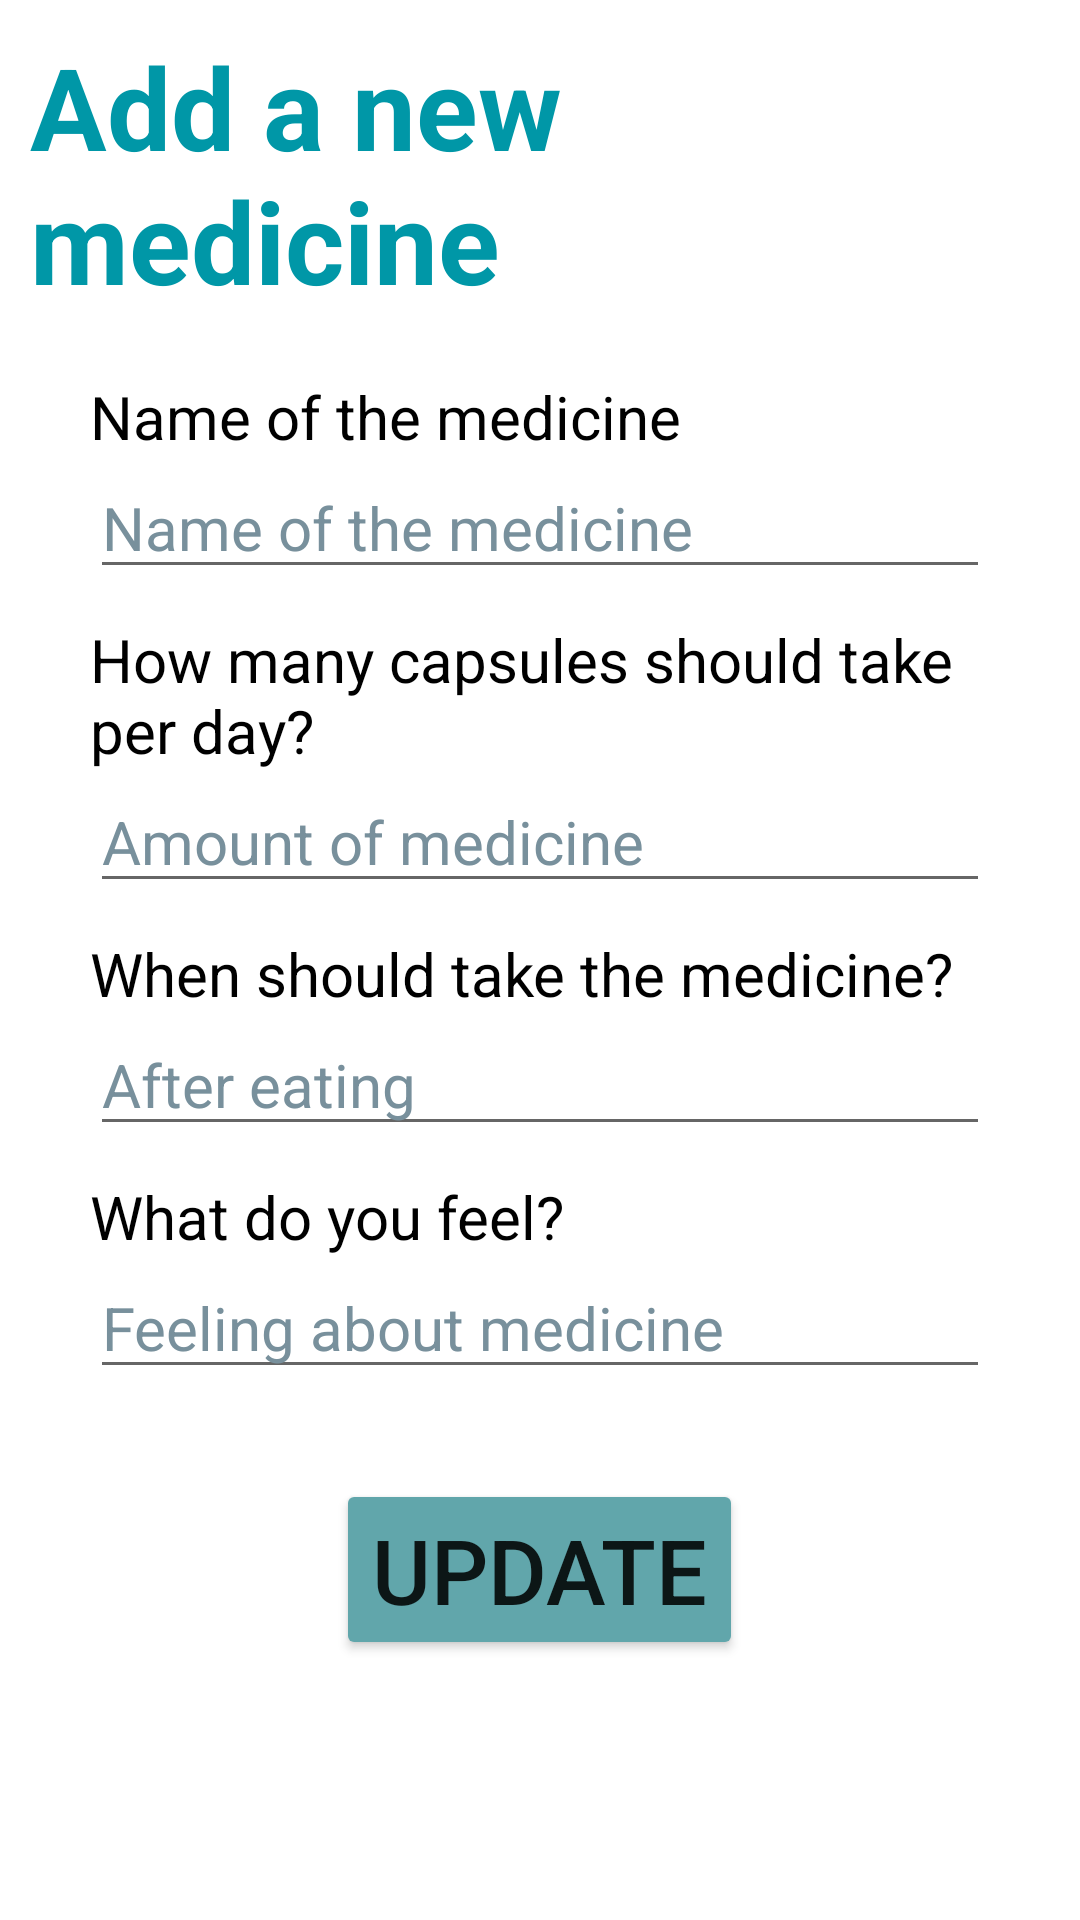

Layout XML and referenced resources for this Android screen:
<!-- AndroidManifest.xml: application theme Theme.PillDiary -->
<!-- res/layout/medicine_edit.xml -->
<?xml version="1.0" encoding="utf-8"?>
<ScrollView
    xmlns:android="http://schemas.android.com/apk/res/android"
    android:layout_width="match_parent"
    android:layout_height="wrap_content"
    android:fillViewport="true"
    android:background="@drawable/dialog_background_custom"
    android:padding="10dp"
    android:backgroundTint="@color/white">

<LinearLayout
    android:layout_width="match_parent"
    android:layout_height="wrap_content"
    android:orientation="vertical">

    <TextView
        android:id="@+id/textView2"
        android:layout_width="wrap_content"
        android:layout_height="wrap_content"
        android:text="@string/Add_new_medicine"
        android:textColor="#0097A7"
        android:textSize="38sp"
        android:textStyle="bold"
        android:layout_gravity="center" />

    <LinearLayout
        android:layout_width="wrap_content"
        android:layout_height="wrap_content"
        android:orientation="vertical"
        android:layout_gravity="center"
        android:layout_marginTop="20dp">

        <TextView
            android:id="@+id/medGetNameTextView"
            android:layout_width="wrap_content"
            android:layout_height="wrap_content"
            android:text="@string/Name_of_Medicine"
            android:textColor="@color/black"
            android:textSize="20sp" />

        <EditText
            android:id="@+id/editTextEditName"
            android:layout_width="300dp"
            android:layout_height="wrap_content"
            android:hint="@string/Name_of_Medicine"
            android:textColorHint="#78909C"
            android:textSize="20sp"
            android:inputType="text"
            android:autofillHints="name" />

        <TextView
            android:id="@+id/getMedAmountTextView"
            android:layout_width="300dp"
            android:layout_height="wrap_content"
            android:text="@string/Med_Amount_Question"
            android:textColor="@color/black"
            android:textSize="20sp"
            android:layout_marginTop="10dp"/>
        <EditText
            android:id="@+id/editTexEditNumber"
            android:layout_width="300dp"
            android:layout_height="wrap_content"
            android:hint="@string/Amount_of_Medicine"
            android:inputType="number"
            android:textColorHint="#78909C"
            android:textSize="20sp"
            android:autofillHints="" />

        <TextView
            android:id="@+id/getMedTimeTextView"
            android:layout_width="300dp"
            android:layout_height="wrap_content"
            android:layout_marginTop="10dp"
            android:text="When should take the medicine?"
            android:textColor="@color/black"
            android:textSize="20sp" />

        <EditText
            android:id="@+id/editTexEditTime"
            android:layout_width="300dp"
            android:layout_height="wrap_content"
            android:hint="@string/After"
            android:inputType="text"
            android:textColorHint="#78909C"
            android:textSize="20sp"
            android:autofillHints="After eating" />

        <TextView
            android:id="@+id/getMedFeedback"
            android:layout_width="300dp"
            android:layout_height="wrap_content"
            android:text="@string/FeedbackQuestion"
            android:textColor="@color/black"
            android:textSize="20sp"
            android:layout_marginTop="10dp"/>

        <EditText
            android:id="@+id/editTextFeedback"
            android:layout_width="300dp"
            android:layout_height="wrap_content"
            android:hint="@string/Feedback_hints"
            android:inputType="text"
            android:textColorHint="#78909C"
            android:textSize="20sp"
            android:autofillHints="After eating" />

    </LinearLayout>
    <Button
        android:id="@+id/updateMedButton"
        android:layout_width="wrap_content"
        android:layout_height="wrap_content"
        android:backgroundTint="@color/pill_diary_color"
        android:text="@string/Update"
        android:textSize="30sp"
        android:layout_gravity="center"
        android:layout_marginTop="30dp"/>



</LinearLayout>
</ScrollView>
<!-- resources referenced by this layout -->
<resources>
  <color name="black">#FF000000</color>
  <color name="pill_diary_color">#61A6AB</color>
  <color name="white">#FFFFFFFF</color>
  <!-- drawable dialog_background_custom (drawable) -->
  <?xml version="1.0" encoding="utf-8"?>
  <shape
      android:shape="rectangle"
      xmlns:android="http://schemas.android.com/apk/res/android"
      android:innerRadius="10dp">
      <stroke
          android:color="@color/pill_diary_color"
          android:width="5dp"/>
      <corners
          android:radius="10dp"/>
  
  </shape>
  <string name="Add_new_medicine">Add a new medicine</string>
  <string name="After">After eating</string>
  <string name="Amount_of_Medicine">Amount of medicine</string>
  <string name="FeedbackQuestion">What do you feel?</string>
  <string name="Feedback_hints">Feeling about medicine</string>
  <string name="Med_Amount_Question">How many capsules should take per day?</string>
  <string name="Name_of_Medicine">Name of the medicine</string>
  <string name="Update">UPDATE</string>
  <style name="Theme.PillDiary" parent="Theme.MaterialComponents.DayNight.DarkActionBar">
          
          <item name="colorPrimary">@color/teal_700</item>
          <item name="colorPrimaryVariant">@color/purple_700</item>
          <item name="colorOnPrimary">@color/white</item>
          
          <item name="colorSecondary">@color/teal_200</item>
          <item name="colorSecondaryVariant">@color/teal_700</item>
          <item name="colorOnSecondary">@color/black</item>
          
          <item name="android:statusBarColor" tools:targetApi="l">?attr/colorPrimaryVariant</item>
          
      </style>
  <color name="teal_700">#FF018786</color>
  <color name="purple_700">#FF3700B3</color>
  <color name="teal_200">#FF03DAC5</color>
</resources>
